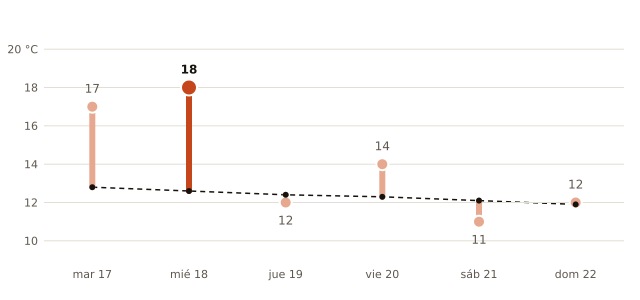

Values plotted in this chart, from the file beside it:
fecha, máxima_prevista_C, máxima_normal_1991_2020_C
2026-11-17, 17, 12.8
2026-11-18, 18, 12.6
2026-11-19, 12, 12.4
2026-11-20, 14, 12.3
2026-11-21, 11, 12.1
2026-11-22, 12, 11.9
